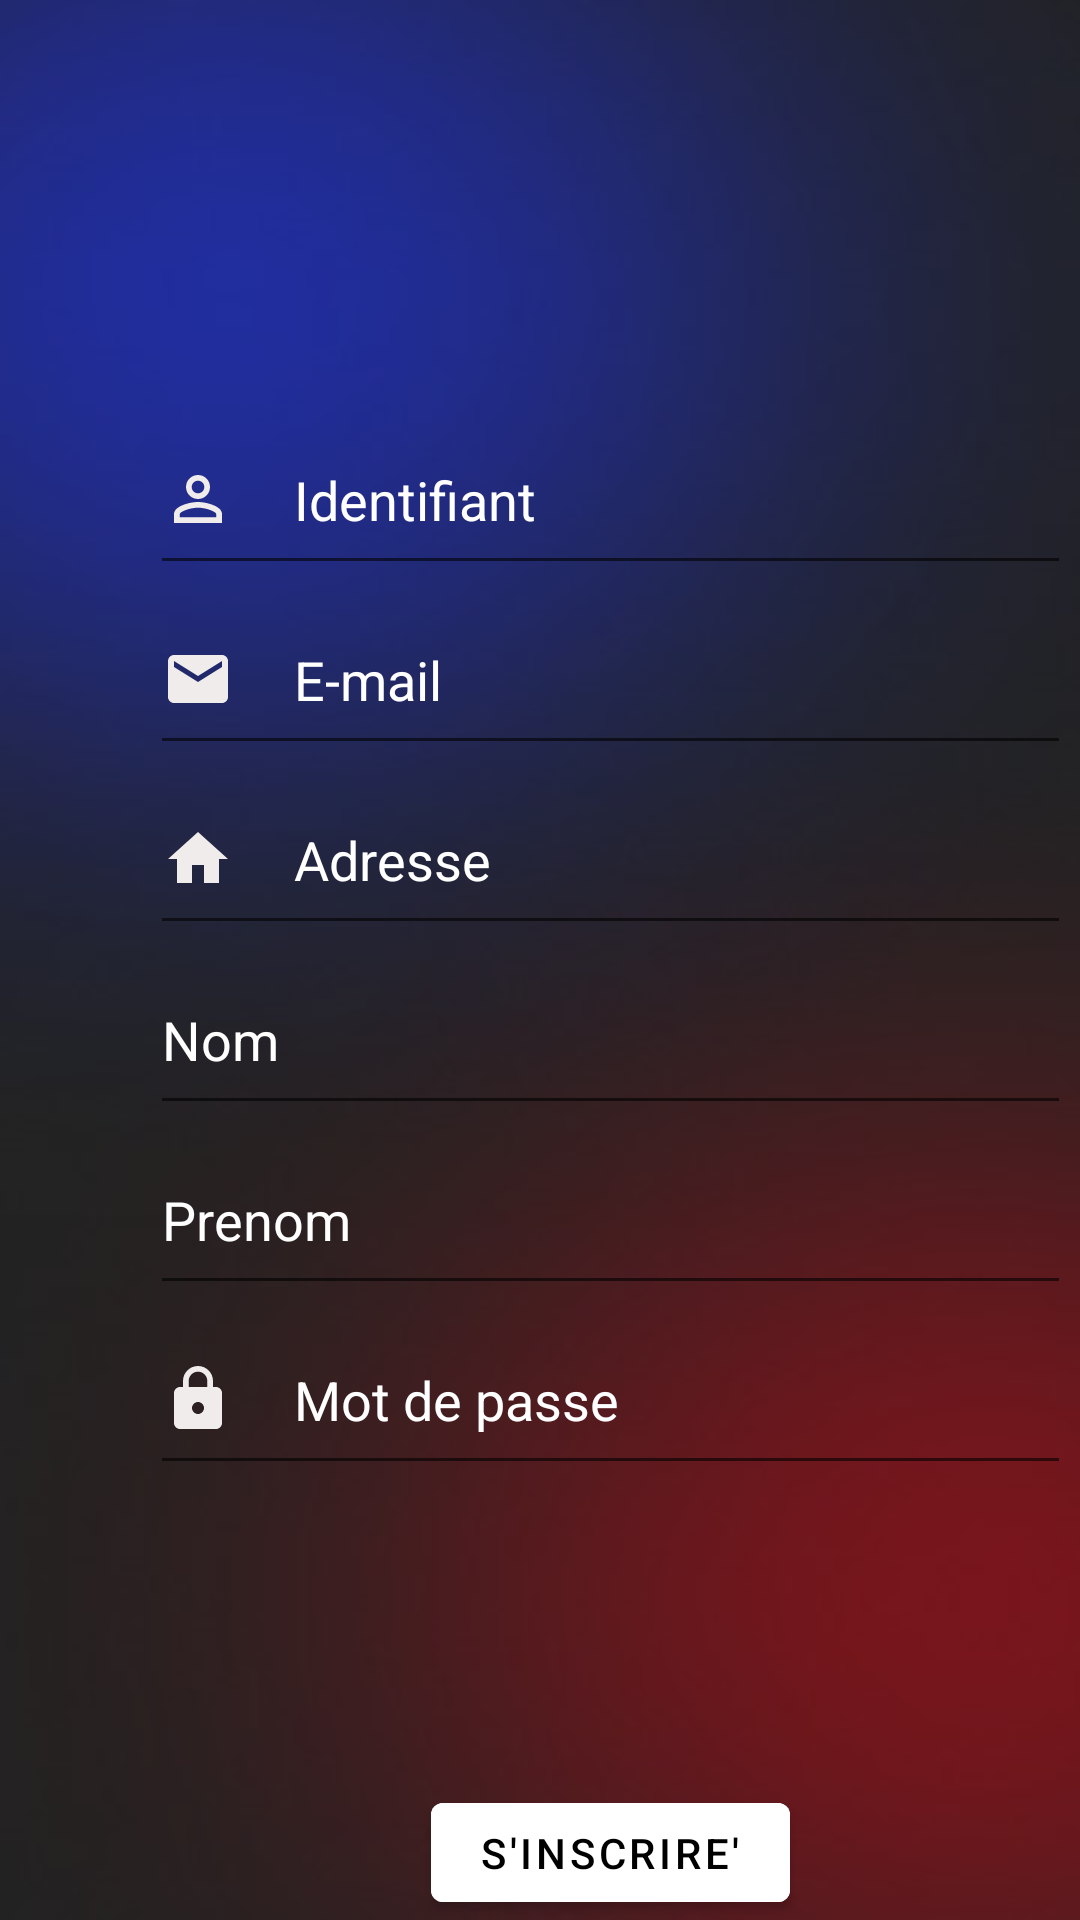

Layout XML and referenced resources for this Android screen:
<!-- AndroidManifest.xml: application theme Theme.Enquete -->
<!-- res/layout/inscritption.xml -->
<?xml version="1.0" encoding="utf-8"?>
<androidx.constraintlayout.widget.ConstraintLayout xmlns:android="http://schemas.android.com/apk/res/android"
    xmlns:app="http://schemas.android.com/apk/res-auto"
    xmlns:tools="http://schemas.android.com/tools"
    android:layout_width="match_parent"
    android:layout_height="match_parent"
    android:background="@drawable/loginbg"

    tools:context=".inscriptionActivity">


    <RelativeLayout
        android:id="@+id/h2"
        android:layout_width="match_parent"
        android:layout_height="150dp"
        tools:ignore="MissingConstraints">

        <ImageView
            android:layout_width="match_parent"
            android:layout_height="wrap_content"
            android:src="@drawable/logo__7_" />
    </RelativeLayout>

    <LinearLayout
        android:layout_width="407dp"
        android:layout_height="555dp"
        android:layout_marginTop="80dp"

        android:orientation="vertical"
        android:paddingLeft="50dp"
        android:paddingTop="50dp"
        android:paddingRight="50dp"
        app:layout_constraintBottom_toBottomOf="parent"
        app:layout_constraintTop_toBottomOf="@id/h2"
        app:layout_constraintVertical_bias="1.0"
        tools:ignore="MissingConstraints"
        tools:layout_editor_absoluteX="0dp">

        <EditText
            android:id="@+id/editTextLogin"
            android:layout_width="match_parent"
            android:layout_height="60dp"
            android:drawablePadding="20dp"
            android:drawableStart="@drawable/ic_baseline_person_outline_24"
            android:hint="Identifiant"
            android:textColorHint="@color/white"
            android:textColor="@color/white"

            />

        <EditText
            android:id="@+id/editTextEmail"
            android:layout_width="match_parent"
            android:layout_height="60dp"
            android:drawablePadding="20dp"
            android:drawableStart="@drawable/ic_baseline_email_24"
            android:hint="E-mail"
            android:inputType="textEmailAddress"
            android:textColorHint="@color/white"
            android:textColor="@color/white"

            />

        <EditText
            android:id="@+id/editTextAdresse"
            android:layout_width="match_parent"
            android:layout_height="60dp"
            android:drawablePadding="20dp"
            android:drawableStart="@drawable/ic_baseline_home_24"
            android:hint="Adresse"
            android:textColorHint="@color/white"
            android:textColor="@color/white"/>
        <EditText
            android:id="@+id/editTextNom"
            android:layout_width="match_parent"
            android:layout_height="60dp"
            android:drawablePadding="20dp"
            android:drawableStart="@drawable/baseline_person_24"
            android:hint="Nom"
            android:textColorHint="@color/white"
            android:textColor="@color/white"/>
        <EditText
            android:id="@+id/editTextPrenom"
            android:layout_width="match_parent"
            android:layout_height="60dp"
            android:drawablePadding="20dp"
            android:drawableStart="@drawable/baseline_person_24"
            android:hint="Prenom"
            android:textColorHint="@color/white"
            android:textColor="@color/white"/>

        <EditText
            android:id="@+id/editTextMotDePasse"
            android:layout_width="match_parent"
            android:layout_height="60dp"
            android:drawablePadding="20dp"
            android:drawableStart="@drawable/ic_baseline_lock_24"
            android:hint="Mot de passe"
            android:inputType="textVisiblePassword"
            android:textColorHint="@color/white"
            android:textColor="@color/white"/>



        <com.google.android.material.button.MaterialButton
            android:id="@+id/btnConnecter"
            android:layout_width="wrap_content"
            android:layout_height="wrap_content"
            android:layout_marginTop="100dp"
            android:layout_gravity="center"
            android:backgroundTint="@color/white"
            android:text="S'inscrire'"
            android:textColor="@color/black" />



    </LinearLayout>


</androidx.constraintlayout.widget.ConstraintLayout>
<!-- resources referenced by this layout -->
<resources>
  <color name="black">#FF000000</color>
  <color name="white">#FFFFFFFF</color>
  <!-- drawable ic_baseline_email_24 (drawable) -->
  <vector android:height="24dp" android:tint="#F1ECEC"
      android:viewportHeight="24" android:viewportWidth="24"
      android:width="24dp" xmlns:android="http://schemas.android.com/apk/res/android">
      <path android:fillColor="@android:color/white" android:pathData="M20,4L4,4c-1.1,0 -1.99,0.9 -1.99,2L2,18c0,1.1 0.9,2 2,2h16c1.1,0 2,-0.9 2,-2L22,6c0,-1.1 -0.9,-2 -2,-2zM20,8l-8,5 -8,-5L4,6l8,5 8,-5v2z"/>
  </vector>
  <!-- drawable ic_baseline_home_24 (drawable) -->
  <vector android:height="24dp" android:tint="#F1ECEC"
      android:viewportHeight="24" android:viewportWidth="24"
      android:width="24dp" xmlns:android="http://schemas.android.com/apk/res/android">
      <path android:fillColor="@android:color/white" android:pathData="M10,20v-6h4v6h5v-8h3L12,3 2,12h3v8z"/>
  </vector>
  <!-- drawable ic_baseline_lock_24 (drawable) -->
  <vector android:height="24dp" android:tint="#F1ECEC"
      android:viewportHeight="24" android:viewportWidth="24"
      android:width="24dp" xmlns:android="http://schemas.android.com/apk/res/android">
      <path android:fillColor="@android:color/white" android:pathData="M18,8h-1L17,6c0,-2.76 -2.24,-5 -5,-5S7,3.24 7,6v2L6,8c-1.1,0 -2,0.9 -2,2v10c0,1.1 0.9,2 2,2h12c1.1,0 2,-0.9 2,-2L20,10c0,-1.1 -0.9,-2 -2,-2zM12,17c-1.1,0 -2,-0.9 -2,-2s0.9,-2 2,-2 2,0.9 2,2 -0.9,2 -2,2zM15.1,8L8.9,8L8.9,6c0,-1.71 1.39,-3.1 3.1,-3.1 1.71,0 3.1,1.39 3.1,3.1v2z"/>
  </vector>
  <!-- drawable ic_baseline_person_outline_24 (drawable) -->
  <vector android:height="24dp" android:tint="#F1ECEC"
      android:viewportHeight="24" android:viewportWidth="24"
      android:width="24dp" xmlns:android="http://schemas.android.com/apk/res/android">
      <path android:fillColor="@android:color/white" android:pathData="M12,5.9c1.16,0 2.1,0.94 2.1,2.1s-0.94,2.1 -2.1,2.1S9.9,9.16 9.9,8s0.94,-2.1 2.1,-2.1m0,9c2.97,0 6.1,1.46 6.1,2.1v1.1L5.9,18.1L5.9,17c0,-0.64 3.13,-2.1 6.1,-2.1M12,4C9.79,4 8,5.79 8,8s1.79,4 4,4 4,-1.79 4,-4 -1.79,-4 -4,-4zM12,13c-2.67,0 -8,1.34 -8,4v3h16v-3c0,-2.66 -5.33,-4 -8,-4z"/>
  </vector>
  <!-- drawable loginbg: jpeg bitmap (drawable, 9050 bytes) -->
  <style name="Theme.Enquete" parent="Theme.MaterialComponents.DayNight.DarkActionBar">
          
          <item name="colorPrimary">@color/blackRaisin</item>
          <item name="colorPrimaryVariant">@color/purple_700</item>
          <item name="colorOnPrimary">@color/white</item>
          
          <item name="colorSecondary">@color/teal_200</item>
          <item name="colorSecondaryVariant">@color/teal_700</item>
          <item name="colorOnSecondary">@color/black</item>
          
          <item name="android:statusBarColor" tools:targetApi="l">?attr/colorPrimaryVariant</item>
          
      </style>
  <color name="blackRaisin">#242325</color>
  <color name="purple_700">#FF3700B3</color>
  <color name="teal_200">#FF03DAC5</color>
  <color name="teal_700">#FF018786</color>
</resources>
